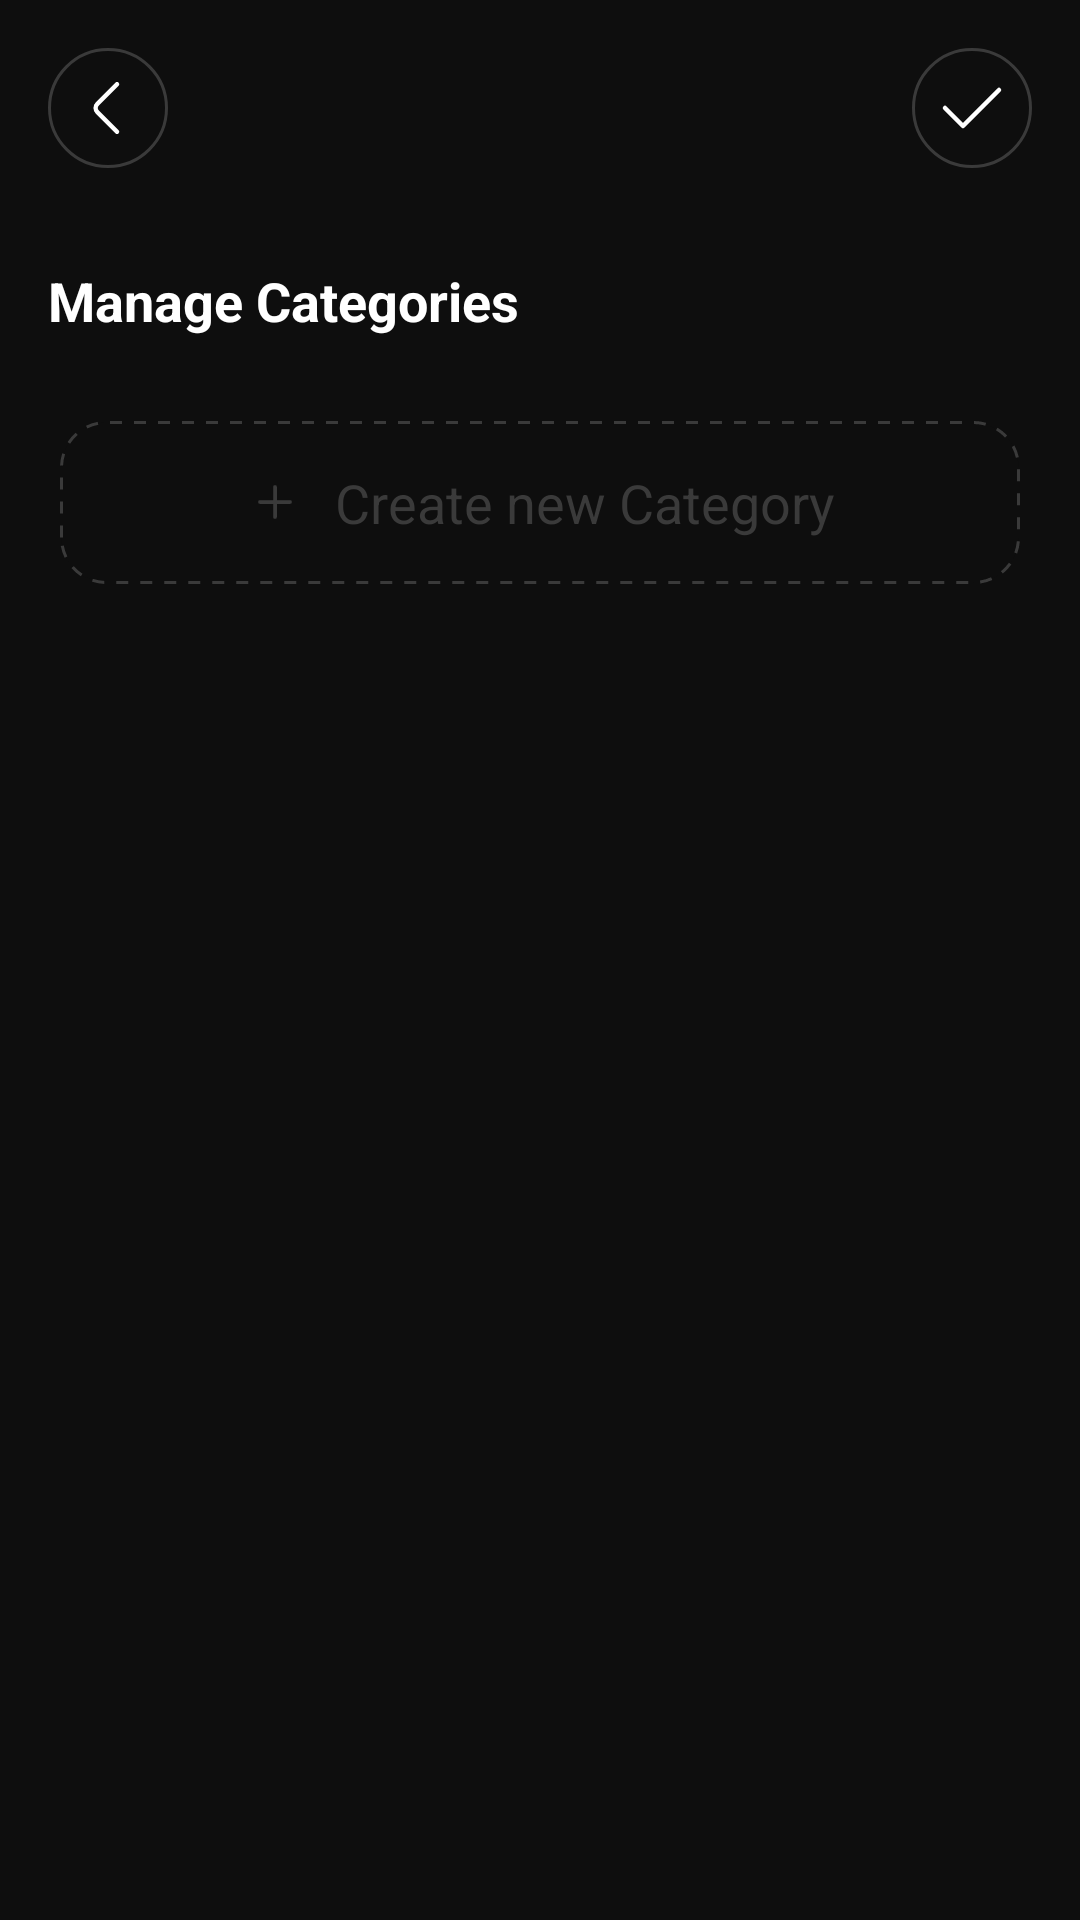

Layout XML and referenced resources for this Android screen:
<!-- AndroidManifest.xml: application theme Theme.Todoshka -->
<!-- res/layout/fragment_edit_categories.xml -->
<?xml version="1.0" encoding="utf-8"?>
<androidx.constraintlayout.widget.ConstraintLayout
    xmlns:android="http://schemas.android.com/apk/res/android"
    xmlns:app="http://schemas.android.com/apk/res-auto"
    xmlns:tools="http://schemas.android.com/tools"
    android:id="@+id/edit_categories_fragment_screen"
    android:layout_width="match_parent"
    android:layout_height="match_parent"
    android:background="@color/deep_void"
    tools:context=".EditCategoriesFragment">

    <ImageView
        android:id="@+id/ivBack"
        android:layout_width="40dp"
        android:layout_height="40dp"
        android:layout_marginStart="16dp"
        android:layout_marginTop="16dp"
        android:background="@drawable/circular_stroke_background"
        android:contentDescription="@string/arrow_back"
        android:padding="8dp"
        android:src="@drawable/ic_arrow_back"
        app:layout_constraintStart_toStartOf="parent"
        app:layout_constraintTop_toTopOf="parent"
        app:tint="@color/white" />

    <ImageView
        android:id="@+id/ivDone"
        android:layout_width="40dp"
        android:layout_height="40dp"
        android:layout_marginTop="16dp"
        android:layout_marginEnd="16dp"
        android:background="@drawable/circular_stroke_background"
        android:padding="8dp"
        android:src="@drawable/ic_check"
        app:layout_constraintEnd_toEndOf="parent"
        app:layout_constraintTop_toTopOf="parent"
        app:tint="@color/white" />

    <TextView
        android:id="@+id/tvLabel"
        android:layout_width="wrap_content"
        android:layout_height="wrap_content"
        android:layout_marginStart="16dp"
        android:layout_marginTop="32dp"
        android:text="@string/manage_categories"
        android:textColor="@color/white"
        android:textSize="18sp"
        android:textStyle="bold"
        app:layout_constraintStart_toStartOf="parent"
        app:layout_constraintTop_toBottomOf="@id/ivBack" />

    <ScrollView
        android:layout_width="match_parent"
        android:layout_height="0dp"
        android:layout_marginTop="20dp"
        app:layout_constraintTop_toBottomOf="@+id/tvLabel"
        app:layout_constraintBottom_toBottomOf="parent">

        <LinearLayout
            android:layout_width="match_parent"
            android:layout_height="wrap_content"
            android:orientation="vertical"
            android:paddingHorizontal="20dp">

            <androidx.recyclerview.widget.RecyclerView
                android:id="@+id/rvCategories"
                android:layout_width="match_parent"
                android:layout_height="wrap_content"
                android:layout_marginTop="10dp"
                android:clipToPadding="false"
                android:visibility="gone"
                tools:visibility="visible"
                tools:listitem="@layout/item_category"
                app:layoutManager="androidx.recyclerview.widget.LinearLayoutManager" />

            <LinearLayout
                android:id="@+id/llAddCategory"
                android:layout_width="match_parent"
                android:layout_height="wrap_content"
                android:orientation="horizontal"
                android:background="@drawable/dash_rectangle_stroke_background"
                android:gravity="center"
                android:layout_marginTop="8dp"
                android:paddingRight="10dp"
                android:paddingLeft="10dp"
                android:paddingTop="15dp"
                android:paddingBottom="15dp">
                <ImageView
                    android:layout_width="20dp"
                    android:layout_height="20dp"
                    android:src="@drawable/ic_plus"
                    app:tint="@color/server_chassis"
                    android:layout_marginEnd="10dp"/>
                <TextView
                    android:layout_width="wrap_content"
                    android:layout_height="wrap_content"
                    android:text="@string/create_new_category"
                    android:textColor="@color/server_chassis"
                    android:textSize="18sp"
                    />
            </LinearLayout>
        </LinearLayout>
    </ScrollView>

</androidx.constraintlayout.widget.ConstraintLayout>
<!-- res/layout/item_category.xml (included above) -->
<?xml version="1.0" encoding="utf-8"?>
<com.google.android.material.card.MaterialCardView
    xmlns:android="http://schemas.android.com/apk/res/android"
    xmlns:app="http://schemas.android.com/apk/res-auto"
    xmlns:tools="http://schemas.android.com/tools"
    android:layout_width="match_parent"
    android:layout_height="wrap_content"
    android:layout_marginTop="8dp"
    android:layout_marginBottom="8dp"
    app:cardBackgroundColor="@color/deep_dark"
    app:cardCornerRadius="16dp"
    app:cardElevation="0dp">

    <androidx.constraintlayout.widget.ConstraintLayout
        android:layout_width="match_parent"
        android:layout_height="wrap_content"
        android:paddingVertical="16dp"
        android:paddingRight="16dp">

        <ImageView
            android:id="@+id/ivChangePosition"
            android:layout_width="44dp"
            android:layout_height="0dp"
            android:src="@drawable/ic_change_position"
            android:scaleType="center"
            android:background="?attr/selectableItemBackgroundBorderless"
            app:layout_constraintStart_toStartOf="parent"
            app:layout_constraintTop_toTopOf="parent"
            app:layout_constraintBottom_toBottomOf="parent" />

        <TextView
            android:id="@+id/tvCategoryTitle"
            android:layout_width="0dp"
            android:layout_height="wrap_content"
            android:layout_marginEnd="16dp"
            android:ellipsize="end"
            android:maxLines="5"
            android:textColor="@color/white"
            android:textSize="16sp"
            app:layout_constraintBottom_toTopOf="@id/tvCompletedTodos"
            app:layout_constraintEnd_toStartOf="@id/ivOpenCategorySettings"
            app:layout_constraintStart_toEndOf="@id/ivChangePosition"
            app:layout_constraintTop_toTopOf="parent"
            app:layout_constraintVertical_chainStyle="packed"
            tools:text="Personal" />

        <TextView
            android:id="@+id/tvCompletedTodos"
            android:layout_width="0dp"
            android:layout_height="wrap_content"
            android:layout_marginTop="4dp"
            android:textColor="@color/yellow"
            android:textSize="14sp"
            app:layout_constraintStart_toStartOf="@id/tvCategoryTitle"
            app:layout_constraintTop_toBottomOf="@id/tvCategoryTitle"
            app:layout_constraintBottom_toBottomOf="parent"
            app:layout_constraintEnd_toEndOf="@id/tvCategoryTitle"
            tools:text="5/7 task" />

        <ImageView
            android:id="@+id/ivOpenCategorySettings"
            android:layout_width="24dp"
            android:layout_height="24dp"
            android:contentDescription="@string/task_priority"
            app:tint="@color/white"
            app:srcCompat="@drawable/ic_three_dots"
            app:layout_constraintEnd_toEndOf="parent"
            app:layout_constraintTop_toTopOf="parent"
            app:layout_constraintBottom_toBottomOf="parent" />

    </androidx.constraintlayout.widget.ConstraintLayout>
</com.google.android.material.card.MaterialCardView>
<!-- resources referenced by this layout -->
<resources>
  <color name="deep_dark">#202020</color>
  <color name="deep_void">#0E0E0E</color>
  <color name="server_chassis">#3A3A3A</color>
  <color name="white">#FFFFFF</color>
  <color name="yellow">#FFD159</color>
  <!-- drawable circular_stroke_background (drawable) -->
  <?xml version="1.0" encoding="utf-8"?>
  <shape xmlns:android="http://schemas.android.com/apk/res/android"
      android:shape="oval">
      <stroke
          android:width="1dp" android:color="@color/server_chassis" />
  </shape>
  <!-- drawable dash_rectangle_stroke_background (drawable) -->
  <?xml version="1.0" encoding="utf-8"?>
  <shape
      xmlns:android="http://schemas.android.com/apk/res/android"
      android:shape="rectangle">
  
      <solid android:color="@color/deep_void" />
  
      <corners
          android:radius="15dp" />
  
      <stroke
          android:width="1dp"
          android:color="@color/server_chassis"
          android:dashWidth="4dp"
          android:dashGap="4dp" />
  </shape>
  <!-- drawable ic_arrow_back (drawable) -->
  <vector xmlns:android="http://schemas.android.com/apk/res/android"
      android:width="24dp"
      android:height="24dp"
      android:viewportWidth="24"
      android:viewportHeight="24">
    <path
        android:pathData="M15,19.92L8.48,13.4C7.71,12.63 7.71,11.37 8.48,10.6L15,4.08"
        android:strokeLineJoin="round"
        android:strokeWidth="1.5"
        android:fillColor="#00000000"
        android:strokeColor="#ffffff"
        android:strokeLineCap="round"/>
  </vector>
  <!-- drawable ic_check (drawable) -->
  <vector xmlns:android="http://schemas.android.com/apk/res/android"
      android:width="24dp"
      android:height="24dp"
      android:viewportWidth="24"
      android:viewportHeight="24">
    <path
        android:pathData="M3,12L8.993,18L21,6"
        android:strokeLineJoin="round"
        android:strokeWidth="1.5"
        android:fillColor="#00000000"
        android:strokeColor="#ffffff"
        android:strokeLineCap="round"/>
  </vector>
  <!-- drawable ic_plus (drawable) -->
  <vector xmlns:android="http://schemas.android.com/apk/res/android"
      android:width="24dp"
      android:height="24dp"
      android:viewportWidth="24"
      android:viewportHeight="24">
    <path
        android:pathData="M6,12H18"
        android:strokeLineJoin="round"
        android:strokeWidth="1.5"
        android:fillColor="#00000000"
        android:strokeColor="#ffffff"
        android:strokeLineCap="round"/>
    <path
        android:pathData="M12,18V6"
        android:strokeLineJoin="round"
        android:strokeWidth="1.5"
        android:fillColor="#00000000"
        android:strokeColor="#ffffff"
        android:strokeLineCap="round"/>
  </vector>
  <string name="arrow_back">arrow back</string>
  <string name="create_new_category">Create new Category</string>
  <string name="manage_categories">Manage Categories</string>
  <string name="task_priority">Task priority</string>
  <color name="purple">#9B60F7</color>
  <color name="light_purple">#C28AF8</color>
  <color name="light_yellow">#FFDA7A</color>
  <color name="black">#000000</color>
  <style name="CategoryChip" parent="Widget.MaterialComponents.Chip.Choice">
          <item name="android:layout_width">wrap_content</item>
          <item name="android:layout_height">wrap_content</item>
          <item name="android:textColor">@color/chip_text_selector</item>
          <item name="chipBackgroundColor">@drawable/chip_background_selector</item>
          <item name="chipStrokeColor">@color/server_chassis</item>
          <item name="chipStrokeWidth">1dp</item>
          <item name="chipCornerRadius">16dp</item>
          <item name="checkedIconVisible">false</item>
          <item name="ensureMinTouchTargetSize">false</item>
          <item name="android:checkable">true</item>
      </style>
  <!-- drawable chip_background_selector (drawable) -->
  <?xml version="1.0" encoding="utf-8"?>
  <selector xmlns:android="http://schemas.android.com/apk/res/android">
      
      <item android:state_checked="true" android:color="@color/light_yellow"/>
      
      <item android:color="@color/deep_dark"/>
  </selector>
</resources>
